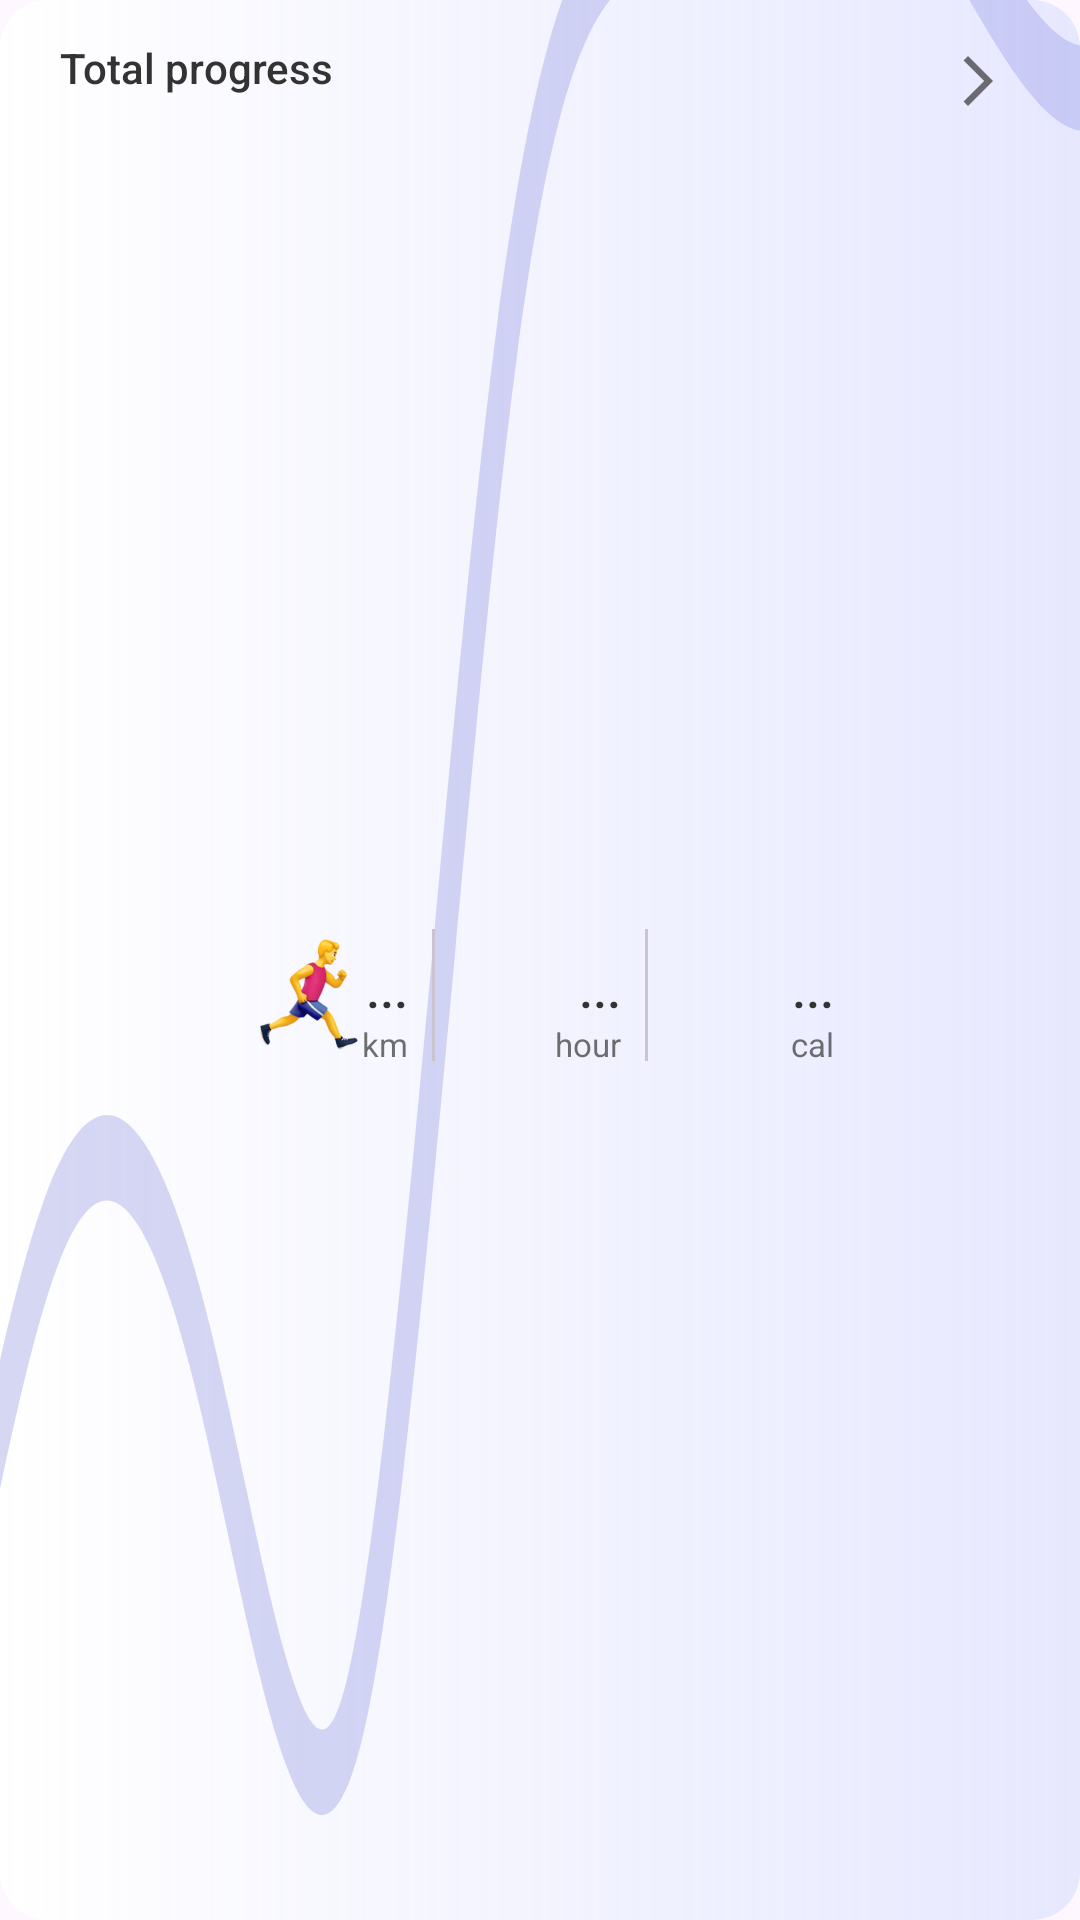

Layout XML and referenced resources for this Android screen:
<!-- AndroidManifest.xml: application theme Theme.RunMate -->
<!-- res/layout/fragment_progress_total.xml -->
<?xml version="1.0" encoding="utf-8"?>
<androidx.constraintlayout.widget.ConstraintLayout xmlns:android="http://schemas.android.com/apk/res/android"
    xmlns:app="http://schemas.android.com/apk/res-auto"
    xmlns:tools="http://schemas.android.com/tools"
    android:layout_width="wrap_content"
    android:layout_height="wrap_content"
    android:paddingStart="20dp"
    android:paddingEnd="20dp"
    android:paddingBottom="20dp"
    android:paddingTop="3dp"
    android:background="@drawable/background_line_gradient">

    <com.google.android.material.textview.MaterialTextView
        android:id="@+id/progress_total_recent_events"
        style="@style/TextAppearance.AppCompat.Body2"
        android:layout_width="wrap_content"
        android:layout_height="wrap_content"
        android:layout_marginTop="10dp"
        android:text="@string/total_progress"
        android:textColor="@color/secondary"
        app:layout_constraintStart_toStartOf="parent"
        app:layout_constraintTop_toTopOf="parent" />

    <com.google.android.material.button.MaterialButton
        android:id="@+id/progress_total_open_button"
        style="@style/Widget.Material3.Button.IconButton"
        android:layout_width="wrap_content"
        android:layout_height="wrap_content"
        android:padding="0dp"
        app:icon="@drawable/baseline_arrow_forward_16"
        app:iconTint="@color/secondary_op_07"
        android:textColor="@color/secondary_op_07"
        app:layout_constraintEnd_toEndOf="parent"
        app:layout_constraintTop_toTopOf="parent" />

    <androidx.constraintlayout.widget.ConstraintLayout
        android:layout_width="wrap_content"
        android:layout_height="wrap_content"
        android:background="@drawable/panel_background_br8"
        android:layout_marginTop="11dp"
        android:paddingTop="4dp"
        android:paddingBottom="4dp"
        android:paddingStart="8dp"
        android:paddingEnd="8dp"
        app:layout_constraintBottom_toBottomOf="parent"
        app:layout_constraintEnd_toEndOf="parent"
        app:layout_constraintStart_toStartOf="parent"
        app:layout_constraintTop_toBottomOf="@+id/progress_total_recent_events">

        <com.google.android.material.imageview.ShapeableImageView
            android:id="@+id/progress_total_km_image"
            android:layout_width="40dp"
            android:layout_height="40dp"
            android:src="@drawable/now_in_running_img"
            app:layout_constraintBottom_toBottomOf="parent"
            app:layout_constraintEnd_toStartOf="@+id/progress_total_km_value"
            app:layout_constraintTop_toTopOf="parent" />

        <com.google.android.material.textview.MaterialTextView
            android:id="@+id/progress_total_km_value"
            style="@style/TextAppearance.AppCompat.Body2"
            android:layout_width="wrap_content"
            android:layout_height="wrap_content"
            android:layout_marginTop="10dp"
            android:text="..."
            android:textColor="@color/secondary"
            android:textSize="17sp"
            app:layout_constraintBottom_toTopOf="@+id/progress_total_km_key"
            app:layout_constraintStart_toEndOf="@+id/progress_total_km_image"
            app:layout_constraintTop_toTopOf="parent" />

        <com.google.android.material.textview.MaterialTextView
            android:id="@+id/progress_total_km_key"
            style="@style/TextAppearance.AppCompat.Caption"
            android:layout_width="wrap_content"
            android:layout_height="wrap_content"
            android:text="@string/kilometers"
            android:textColor="@color/secondary_op_07"
            android:textSize="11sp"
            app:layout_constraintBottom_toBottomOf="parent"
            app:layout_constraintEnd_toEndOf="@+id/progress_total_km_value"
            app:layout_constraintTop_toBottomOf="@+id/progress_total_km_value" />

        <com.google.android.material.divider.MaterialDivider
            android:id="@+id/material_divider_1"
            android:layout_width="1dp"
            android:layout_height="44dp"
            android:layout_marginStart="8dp"
            android:layout_marginEnd="8dp"
            app:layout_constraintBottom_toBottomOf="parent"
            app:layout_constraintEnd_toStartOf="@+id/progress_total_h_image"
            app:layout_constraintStart_toEndOf="@+id/progress_total_km_value"
            app:layout_constraintTop_toTopOf="parent" />

        <com.google.android.material.imageview.ShapeableImageView
            android:id="@+id/progress_total_h_image"
            android:layout_width="40dp"
            android:layout_height="40dp"
            android:src="@drawable/stopwatch_img"
            app:layout_constraintBottom_toBottomOf="parent"
            app:layout_constraintEnd_toStartOf="@+id/progress_total_h_value"
            app:layout_constraintTop_toTopOf="parent" />

        <com.google.android.material.textview.MaterialTextView
            android:id="@+id/progress_total_h_value"
            style="@style/TextAppearance.AppCompat.Body2"
            android:layout_width="wrap_content"
            android:layout_height="wrap_content"
            android:layout_marginTop="10dp"
            android:layout_marginEnd="8dp"
            android:text="..."
            android:textColor="@color/secondary"
            android:textSize="17sp"
            app:layout_constraintBottom_toTopOf="@+id/progress_total_h_key"
            app:layout_constraintEnd_toStartOf="@+id/material_divider_2"
            app:layout_constraintTop_toTopOf="parent" />

        <com.google.android.material.textview.MaterialTextView
            android:id="@+id/progress_total_h_key"
            style="@style/TextAppearance.AppCompat.Caption"
            android:layout_width="wrap_content"
            android:layout_height="wrap_content"
            android:text="@string/hour"
            android:textColor="@color/secondary_op_07"
            android:textSize="11sp"
            app:layout_constraintBottom_toBottomOf="parent"
            app:layout_constraintEnd_toEndOf="@id/progress_total_h_value"
            app:layout_constraintTop_toBottomOf="@+id/progress_total_h_value"
            tools:layout_editor_absoluteX="182dp" />

        <com.google.android.material.divider.MaterialDivider
            android:id="@+id/material_divider_2"
            android:layout_width="1dp"
            android:layout_height="44dp"
            android:layout_marginStart="8dp"
            android:layout_marginEnd="8dp"
            app:layout_constraintBottom_toBottomOf="parent"
            app:layout_constraintEnd_toStartOf="@+id/progress_total_c_image"
            app:layout_constraintStart_toEndOf="@+id/progress_total_h_key"
            app:layout_constraintTop_toTopOf="parent" />

        <com.google.android.material.imageview.ShapeableImageView
            android:id="@+id/progress_total_c_image"
            android:layout_width="40dp"
            android:layout_height="40dp"
            android:src="@drawable/fire_img"
            app:layout_constraintBottom_toBottomOf="parent"
            app:layout_constraintEnd_toStartOf="@+id/progress_total_c_value"
            app:layout_constraintStart_toEndOf="@+id/material_divider_2"
            app:layout_constraintTop_toTopOf="parent" />

        <com.google.android.material.textview.MaterialTextView
            android:id="@+id/progress_total_c_value"
            style="@style/TextAppearance.AppCompat.Body2"
            android:layout_width="wrap_content"
            android:layout_height="wrap_content"
            android:layout_marginTop="10dp"
            android:text="..."
            android:textColor="@color/secondary"
            android:textSize="17sp"
            app:layout_constraintBottom_toTopOf="@+id/progress_total_c_key"
            app:layout_constraintEnd_toEndOf="parent"
            app:layout_constraintTop_toTopOf="parent" />

        <com.google.android.material.textview.MaterialTextView
            android:id="@+id/progress_total_c_key"
            style="@style/TextAppearance.AppCompat.Caption"
            android:layout_width="wrap_content"
            android:layout_height="wrap_content"
            android:text="@string/cal"
            android:textColor="@color/secondary_op_07"
            android:textSize="11sp"
            app:layout_constraintBottom_toBottomOf="parent"
            app:layout_constraintEnd_toEndOf="parent"
            app:layout_constraintTop_toBottomOf="@+id/progress_total_c_value" />

    </androidx.constraintlayout.widget.ConstraintLayout>

</androidx.constraintlayout.widget.ConstraintLayout>
<!-- resources referenced by this layout -->
<resources>
  <color name="secondary">#333333</color>
  <color name="secondary_op_07">#B3333333</color>
  <!-- drawable background_line_gradient (drawable) -->
  <?xml version="1.0" encoding="utf-8"?>
  <layer-list xmlns:android="http://schemas.android.com/apk/res/android">
      <item>
          <shape>
              <corners android:radius="16dp" />
              <solid android:color="@color/white"/>
          </shape>
      </item>
      <item android:drawable="@drawable/background_line" />
      <item>
          <shape>
              <corners android:radius="16dp" />
              <gradient
                  android:type="linear"
                  android:angle="180"
                  android:startColor="#409EA3FD"
                  />
          </shape>
      </item>
  </layer-list>
  <!-- drawable baseline_arrow_forward_16 (drawable) -->
  <vector android:autoMirrored="true" android:height="16dp"
      android:tint="#333333" android:viewportHeight="24"
      android:viewportWidth="24" android:width="16dp" xmlns:android="http://schemas.android.com/apk/res/android">
      <path android:fillColor="@android:color/white" android:pathData="M6.23,20.23l1.77,1.77l10,-10l-10,-10l-1.77,1.77l8.23,8.23z"/>
  </vector>
  <!-- drawable now_in_running_img: png bitmap (drawable, 16490 bytes) -->
  <string name="cal">cal</string>
  <string name="hour">hour</string>
  <string name="kilometers">km</string>
  <string name="total_progress">Total progress</string>
  <style name="Theme.RunMate" parent="Base.Theme.RunMate" />
  <color name="white">#FFFFFFFF</color>
  <!-- drawable background_line: vector/xml drawable (drawable, 3386 chars, omitted) -->
  <style name="Base.Theme.RunMate" parent="Theme.Material3.DayNight.NoActionBar">
          <item name="colorPrimary">@android:color/transparent</item>
          <item name="colorAccent">@color/accent</item>
          
          
      </style>
  <color name="accent">#5D63D1</color>
</resources>
